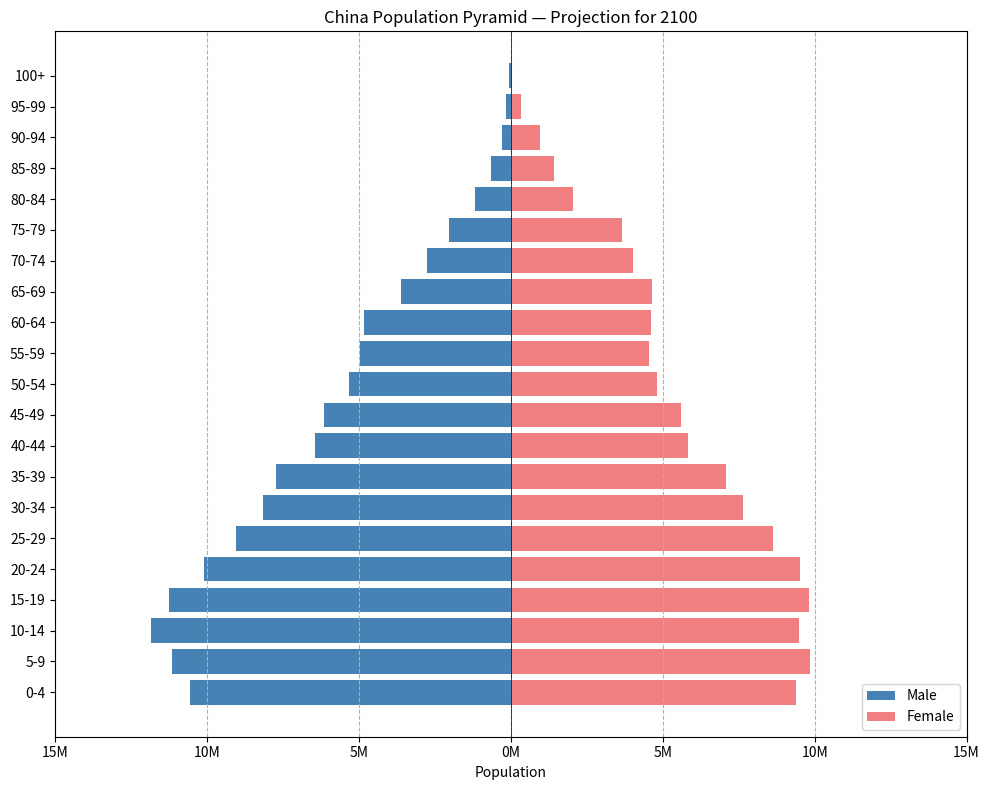

Python code for this plot: (Note: this script raises an exception after producing the figure.)
import matplotlib.pyplot as plt
import pandas as pd
import numpy as np

# China 2100 Projection Data
china_2100_data = {
    "Age": [
        "0-4", "5-9", "10-14", "15-19", "20-24", "25-29", "30-34", "35-39",
        "40-44", "45-49", "50-54", "55-59", "60-64", "65-69", "70-74", "75-79",
        "80-84", "85-89", "90-94", "95-99", "100+"
    ],
    "M": [
        10582914, 11168251, 11857089, 11251827, 10115635, 9045678, 8175718, 7745718,
        6463338, 6172593, 5321966, 4969134, 4841113, 3610390, 2782134, 2044140,
        1182474, 653754, 300358, 181873, 55074
    ],
    "F": [
        9379528, 9840370, 9492676, 9804262, 9522436, 8623096, 7643898, 7091209,
        5814164, 5589146, 4798058, 4534350, 4591890, 4653645, 4030722, 3640180,
        2037780, 1417144, 956973, 311288, 33055
    ]
}

# Create DataFrame
df = pd.DataFrame(china_2100_data)

# Set up the plot
fig, ax = plt.subplots(figsize=(10, 8))
y_pos = np.arange(len(df["Age"]))

# Plot population data (Male as negative, Female as positive)
ax.barh(y_pos, -df["M"], color='steelblue', label='Male')
ax.barh(y_pos, df["F"], color='lightcoral', label='Female')

# Configure axis and labels
ax.set_yticks(y_pos)
ax.set_yticklabels(df["Age"])
ax.set_xlabel("Population")
ax.set_title("China Population Pyramid — Projection for 2100")
ax.axvline(0, color='black', linewidth=0.5)
ax.grid(True, linestyle='--', axis='x')
ax.legend(loc='lower right')

# Format X-axis tick labels
tick_vals = ax.get_xticks()
ax.set_xticks(tick_vals)
ax.set_xticklabels([f"{abs(int(x/1e6))}M" for x in tick_vals])

# Layout and export
plt.tight_layout()
plt.savefig("/Users/kokodev/WebstormProjects/projects/population-diminishing/images/charts/china_pyramid_2100.png", dpi=300)
plt.show()
